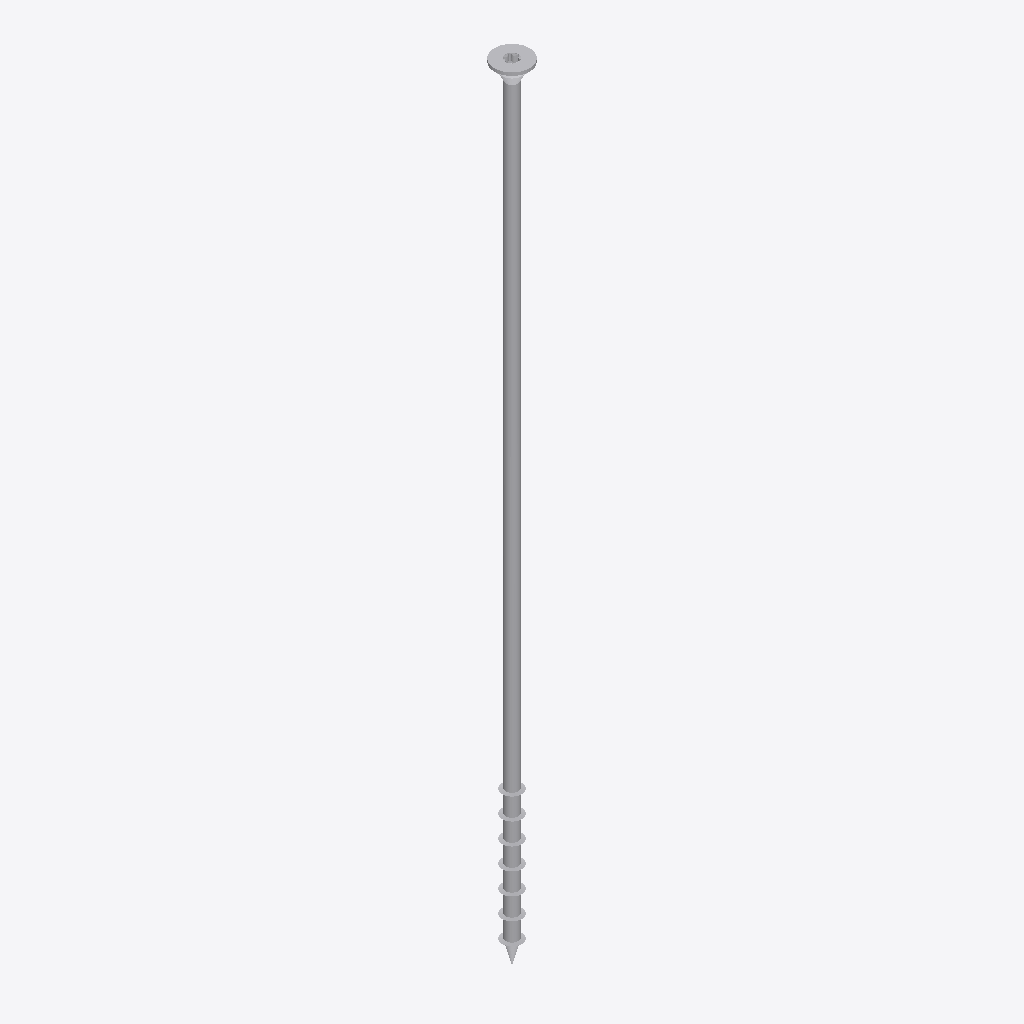
Isometric view of an IFC building model (IFC-SPF (STEP), schema IFC2X3, length unit millimetre), seen from the south-west, elements coloured by IFC class: 1 other element (light grey).
Extent 0.018 m × 0.018 m × 0.400 m (x, y, z). Storeys (1): Default Building Storey at 0.00 m. Elements (1): 1 IfcBuildingElementProxy.

HEADER;
FILE_DESCRIPTION(('ViewDefinition [CoordinationView]'),'2;1');
FILE_NAME('','2023-07-04T15:08:52',(''),(''),'','SketchUp Pro 2015','');
FILE_SCHEMA(('IFC2X3'));
ENDSEC;
DATA;
#1=IFCPROJECT('0pV9nEOzX4B9S1ciMGt2wi',#2,'Default Project','Description of Default Project',$,$,$,(#20),#7);
#24=IFCSITE('21de5pNjbEyx5dzJ6j8moa',#2,'Default Site','Description of Default Site',$,#25,$,$,.ELEMENT.,(24,28,0),(54,25,0),10.0,$,$);
#30=IFCBUILDING('2VS4d7tAT52A0DX1s5BFbG',#2,'Default Building','Description of Default Building',$,#31,$,$,.ELEMENT.,$,$,#36);
#37=IFCBUILDINGSTOREY('3EVpanJfrAD9leXQViCaQL',#2,'Default Building Storey','Description of Default Building Storey',$,#38,$,$,.ELEMENT.,0.0);
#47=IFCBUILDINGELEMENTPROXY('3LNTPObRv1FAN6G1u5Fr3T',#2,'','Description of Object',$,#48,#53,$,$);
ENDSEC;
